Run: headless pygame with SDL's dummy video driver; simulated clock (each Clock.tick advances the game by its frame time, no real sleeping); random seed 0; keys injected as events and as key.get_pressed() state; no mouse input.
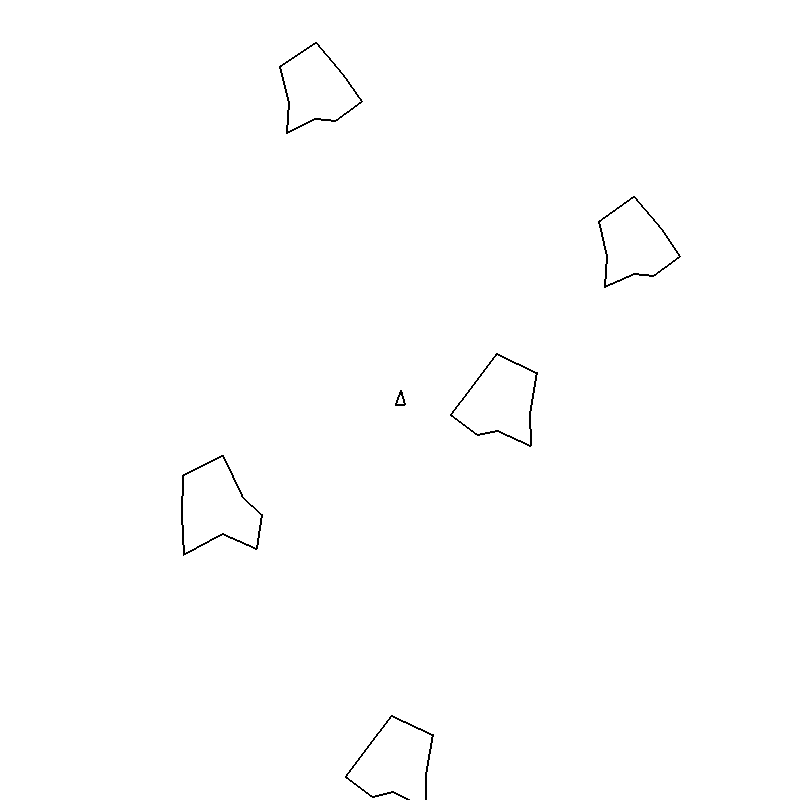
Frame 1 of 4 · flips 1–60 · no input
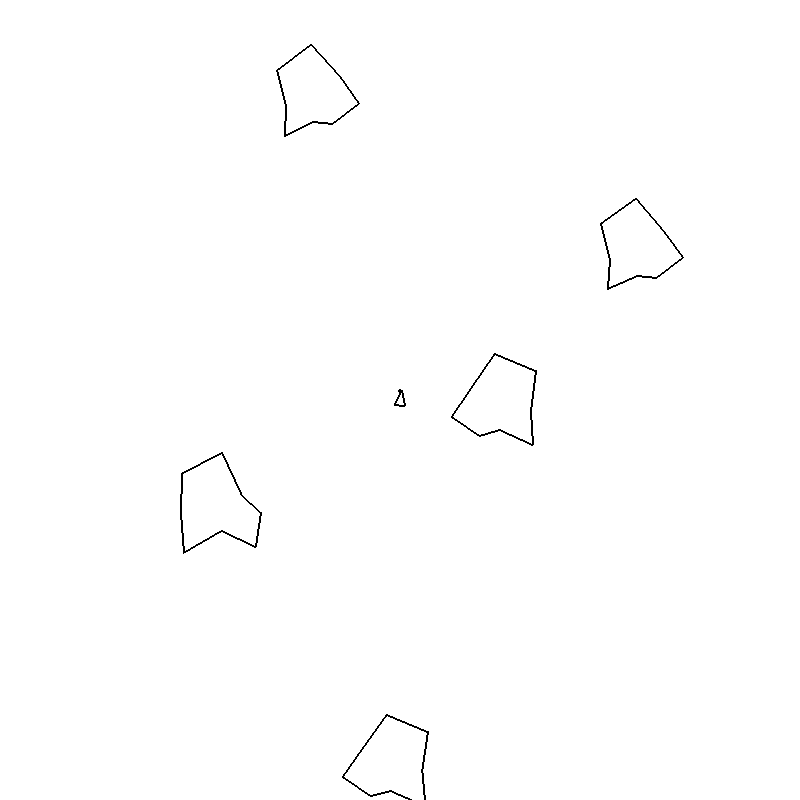
Frame 2 of 4 · flips 61–180 · tapped SPACE, RETURN · held RIGHT (→), D
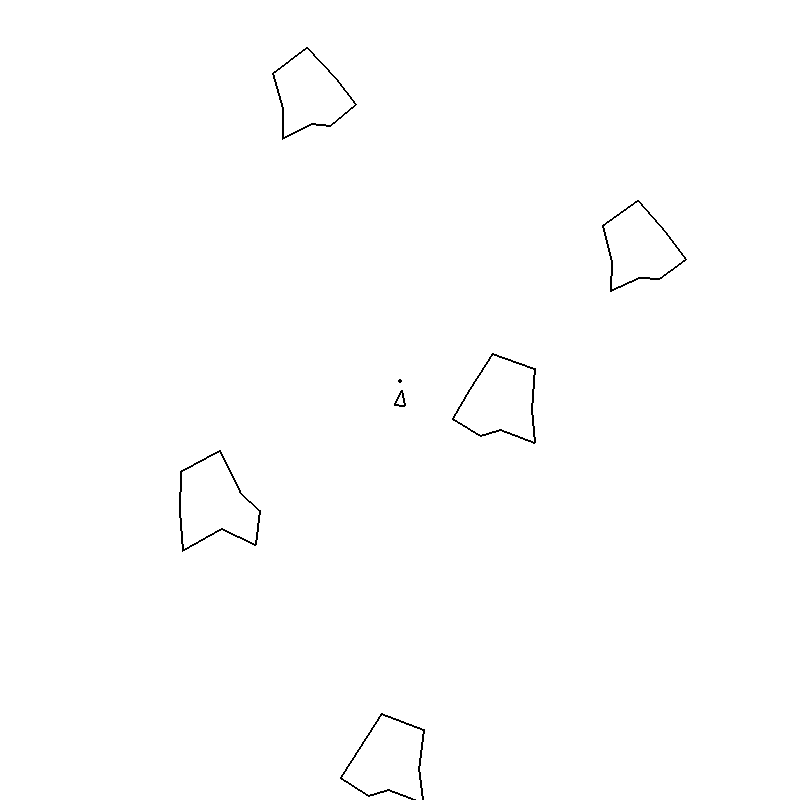
Frame 3 of 4 · flips 181–300 · held DOWN (↓), S
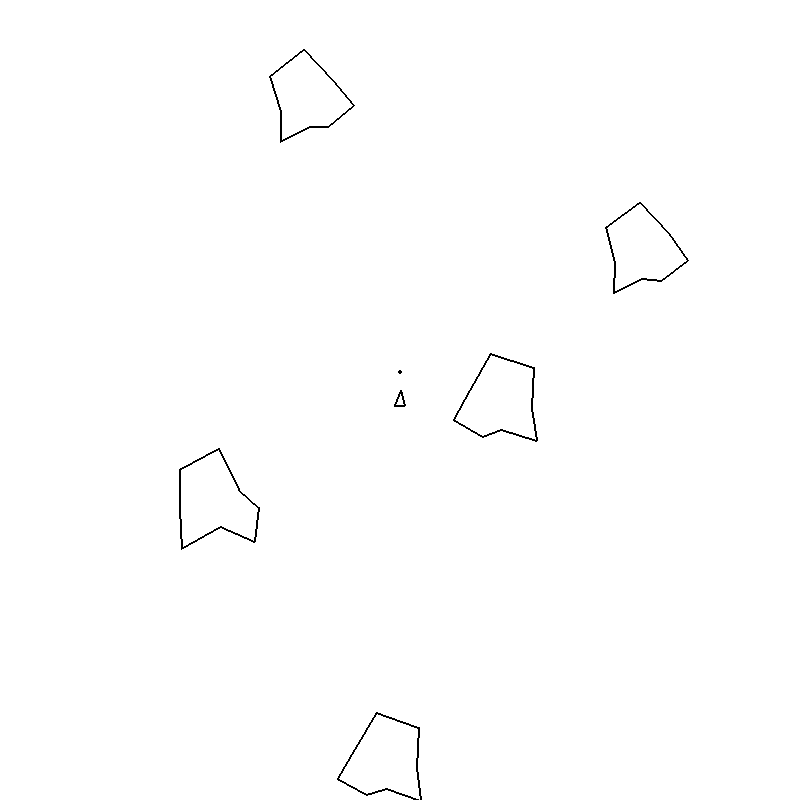
Frame 4 of 4 · flips 301–420 · held LEFT (←), A, UP (↑), W

The pygame program that drew these frames:

import pygame
import time
import random
import math

gameLength = 800
gameWidth = 800

white = (255, 255, 255)
black = (0, 0, 0)

pygame.init()
screen = pygame.display.set_mode([gameLength, gameWidth])

class Sprite:
    #Definicion de variables del objeto
    def __init__(self, position, polarPoints, size, width):

        self.polarPoints = polarPoints
        for polarPoint in self.polarPoints:
            polarPoint[1] = polarPoint[1] * size
        self.width = width
        self.position = position
        self.rotation = 0

    #Dibujar objeto
    def draw(self):

        #Obtencion de coordenadas cartesianas a partir de las polares para poder dibujarlo (Pygame usa cartesianas)
        cartesianPoints = []
        for polarPoint in self.polarPoints:
            xPosition = math.sin(math.radians(polarPoint[0])) * polarPoint[1]
            yPosition = math.cos(math.radians(polarPoint[0])) * polarPoint[1]
            cartesianPoint = [xPosition + self.position[0] , yPosition + self.position[1]]
            cartesianPoints.append(cartesianPoint)

        #A partir de los puntos que hemos obtenido podemos dibujar el objeto
        pygame.draw.polygon(screen, black, cartesianPoints, self.width)

    #Girar el objeto los angulos deseados
    def turn(self, degree):
        for polarPoint in self.polarPoints:
            polarPoint[0] = polarPoint[0] + degree
        self.rotation = self.rotation + degree




def pythagoras(cathets):
    return(math.sqrt(math.pow(cathets[0], 2) + math.pow(cathets[1], 2)))



class Missile:
    def __init__(self, position, degree, initialSpeed):
        speed = 300
        self.position = position
        xSpeed = math.sin(math.radians(degree + 180)) * speed
        ySpeed = math.cos(math.radians(degree + 180)) * speed
        self.speed = [initialSpeed[0] + xSpeed, initialSpeed[1] + ySpeed]
        self.timeLast = time.time()
        self.lifeTimer = time.time()
    
    def update(self):
    
        if time.time() - self.lifeTimer >= 2:
            missileArray.remove(self)

        deltaTime = time.time() - self.timeLast
        self.timeLast = time.time()

        self.position[0], self.position[1] = self.position[0] + self.speed[0] * deltaTime, self.position[1] + self.speed[1] * deltaTime 
        if self.position[0] > gameLength:
            self.position[0] = 0
        if self.position[0] < 0:
            self.position[0] = gameLength
        if self.position[1] > gameWidth:
            self.position[1] = 0
        if self.position[1] < 0:
            self.position[1] = gameWidth

    def draw(self):
        pygame.draw.circle(screen, (0, 0, 0), self.position, 2, 0)







class Ship(Sprite):
    def __init__(self):

        super().__init__([int(gameLength / 2), int(gameWidth / 2)], [[45, 0.707], [315, 0.707], [180, 1]], 10, 2)
        self.speed = [0, 0]
        self.lifes = 3
        self.acceleration = 0
        self.turnDirecction = 0
        self.speedCap = 300
        self.timeLast = time.time()
    
    def update(self):
        for asteroid in asteroidArray:
            if pythagoras([self.position[0] - asteroid.position[0], self.position[1] - asteroid.position[1]]) <= asteroid.size * 20:
                if self.lifes > 0:
                    self.lifes = self.lifes - 1
                    self.speed = [0, 0]
                    self.acceleration = 0
                    self.turn(-self.rotation)
                    self.position = [gameLength / 2, gameWidth / 2]
                

        deltaTime = time.time() - self.timeLast
        self.timeLast = time.time()

        self.turn(self.turnDirecction * deltaTime)
        
        acceleration = [-math.sin(math.radians(self.rotation)) * self.acceleration, -math.cos(math.radians(self.rotation)) * self.acceleration]

        self.speed[0], self.speed[1] = self.speed[0] + acceleration[0] * deltaTime, self.speed[1] + acceleration[1] * deltaTime
        if pythagoras(self.speed) > self.speedCap:
            ratio = self.speedCap / pythagoras(self.speed)
            self.speed[0], self.speed[1] = self.speed[0] * ratio, self.speed[1] * ratio

        self.position[0], self.position[1] = self.position[0] + self.speed[0] * deltaTime, self.position[1] + self.speed[1] * deltaTime
        if self.position[0] > gameLength:
            self.position[0] = 0
        if self.position[0] < 0:
            self.position[0] = gameLength
        if self.position[1] > gameWidth:
            self.position[1] = 0
        if self.position[1] < 0:
            self.position[1] = gameWidth
        
    def shoot(self):
        return(Missile(self.position[:], self.rotation, self.speed[:]))







class Asteroid(Sprite):
    def __init__(self, size, position):
        
        meteorShapes = [[[0, 0.30], [45, 0.80], [90, 0.65], [135, 0.45], [180, 1], [225, 0.94], [270, 0.68], [315, 0.92]], 
                        [[0, 0.27], [45, 0.77], [90, 0.54], [135, 0.95], [180, 1], [225, 0.62], [270, 0.78], [315, 0.48]],
                        [[0, 0.28], [45, 0.45], [90, 0.76], [135, 0.64], [180, 1], [225, 0.84], [270, 0.46], [315, 0.70]]]

        super().__init__(position, random.choice(meteorShapes), size * 20, 2)
        self.size = size
        self.speed = [random.randint(-100, 100), random.randint(-100, 100)]
        self.turnDirecction = random.randint(0, 90)
        self.timeLast = time.time()
    
    def update(self):
        for missile in missileArray:
            if pythagoras([missile.position[0] - self.position[0], missile.position[1] - self.position[1]]) <= self.size * 20:
                if self.size > 1:
                    asteroidArray.remove(self)
                    missileArray.remove(missile)
                    for i in range(3):
                        asteroidArray.append(Asteroid(self.size - 1, self.position[: ]))
                else:
                    asteroidArray.remove(self)
                    missileArray.remove(missile)

        deltaTime = time.time() - self.timeLast
        self.timeLast = time.time()

        self.turn(self.turnDirecction * deltaTime)

        self.position[0], self.position[1] = self.position[0] + self.speed[0] * deltaTime, self.position[1] + self.speed[1] * deltaTime
        if self.position[0] > gameLength:
            self.position[0] = 0
        if self.position[0] < 0:
            self.position[0] = gameLength
        if self.position[1] > gameWidth:
            self.position[1] = 0
        if self.position[1] < 0:
            self.position[1] = gameWidth


ship = Ship()


asteroidArray = []
for i in range(5):
    asteroidArray.append(Asteroid(3, [random.randint(0, gameLength), random.randint(0, gameWidth)]))

missileArray = []


#Activo hasta que deje de correr (borreme  42)
running = True
while running == True:

    #Comprobar cada evento
    for event in pygame.event.get():

        #Si el evento es salir, se cierra la aplicacion
        if event.type == pygame.QUIT:
            running = False

        if event.type == pygame.KEYDOWN:

            if event.key == pygame.K_d:
                ship.turnDirecction = -180

            if event.key == pygame.K_a:
                ship.turnDirecction = 180

            if event.key == pygame.K_w:
               ship.acceleration = 300

            if event.key == pygame.K_s:
                ship.acceleration = -300

            if event.key == pygame.K_SPACE:
                missileArray.append(ship.shoot())

        if event.type == pygame.KEYUP:

            if event.key == pygame.K_w or event.key == pygame.K_s:
                ship.acceleration = 0

            if event.key == pygame.K_a or event.key == pygame.K_d:
                ship.turnDirecction = 0               


    screen.fill(white)

    if ship.lifes != 0:
        ship.update()
        ship.draw()

    for asteroid in asteroidArray:
        asteroid.update()
        asteroid.draw()

    for missile in missileArray:
        missile.update()
        missile.draw()

    pygame.display.flip()
